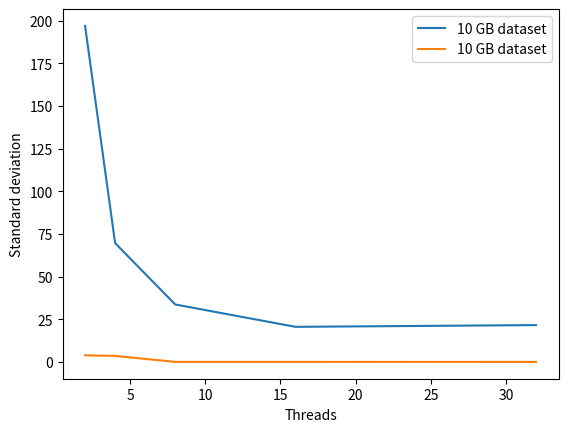

This figure's Python source:
import matplotlib.pyplot as plt
import math

def main():

    #2 198310 195760 197370 196300 196690
    #4 69260 69170 68970 69390 71280
    #8 33800 33750 33500 33760 33640
    #16 20520 20430 20720 20610 20700
    #32 21690 21730 21550 21490 21640
    #print("test")
    X_axis = [2,4,8,16,32]
    resultsMed = []
    resultsVar = []

    #print("2 threads")
    arr = [198.31, 195.76, 197.37, 196.30, 196.69]
    avg = average(arr)
    var = variance(arr, avg)
    resultsMed.append(avg)
    resultsVar.append(var)

    #print("4 threads")
    arr = [69.26, 69.17, 68.97, 69.39, 71.28]
    avg = average(arr)
    var = variance(arr, avg)
    resultsMed.append(avg)
    resultsVar.append(var)

    #print("8 threads")
    arr = [33.80, 33.75, 33.50, 33.76, 33.64]
    avg = average(arr)
    var = variance(arr, avg)
    resultsMed.append(avg)
    resultsVar.append(var)

    #print("16 threads")
    arr = [20.52, 20.43, 20.72, 20.61, 20.70]
    avg = average(arr)
    var = variance(arr, avg)
    resultsMed.append(avg)
    resultsVar.append(var)

    #print("32 threads")
    arr = [21.69, 21.73, 21.55, 21.49, 21.640]
    avg = average(arr)
    var = variance(arr, avg)
    resultsMed.append(avg)
    resultsVar.append(var)


    
    '''
    #print("2 Thread")
    resultsMed.append(7.727781)
    resultsVar.append(0.041065)

    #print("4 Thread")
    resultsMed.append(4.220584)
    resultsVar.append(0.028162)

    #print("8 Thread")
    resultsMed.append(2.396208)
    resultsVar.append(0.005147)

    #print("16 Thread")
    resultsMed.append(1.243089)
    resultsVar.append(0.002018)

    #print("32 Thread")
    resultsMed.append(0.622770)
    resultsVar.append(0.000461)
    '''
    plt.plot(X_axis, resultsMed, label="10 GB dataset")
    plt.legend()
    plt.xlabel('Threads')
    plt.ylabel('Average time (seconds)')
    plt.show()
    plt.plot(X_axis, resultsVar, label="10 GB dataset")
    plt.legend()
    plt.xlabel('Threads')
    plt.ylabel('Standard deviation')
    plt.show()


def average(arr):
    temp = 0
    for i in range(0,len(arr)):
        temp += arr[i]
    temp /= 5
    return temp

def variance(arr, med):
    temp = 0
    for i in range(0,len(arr)):
        temp += (arr[i] - med)**2
    #temp /= 5
    return temp

main()